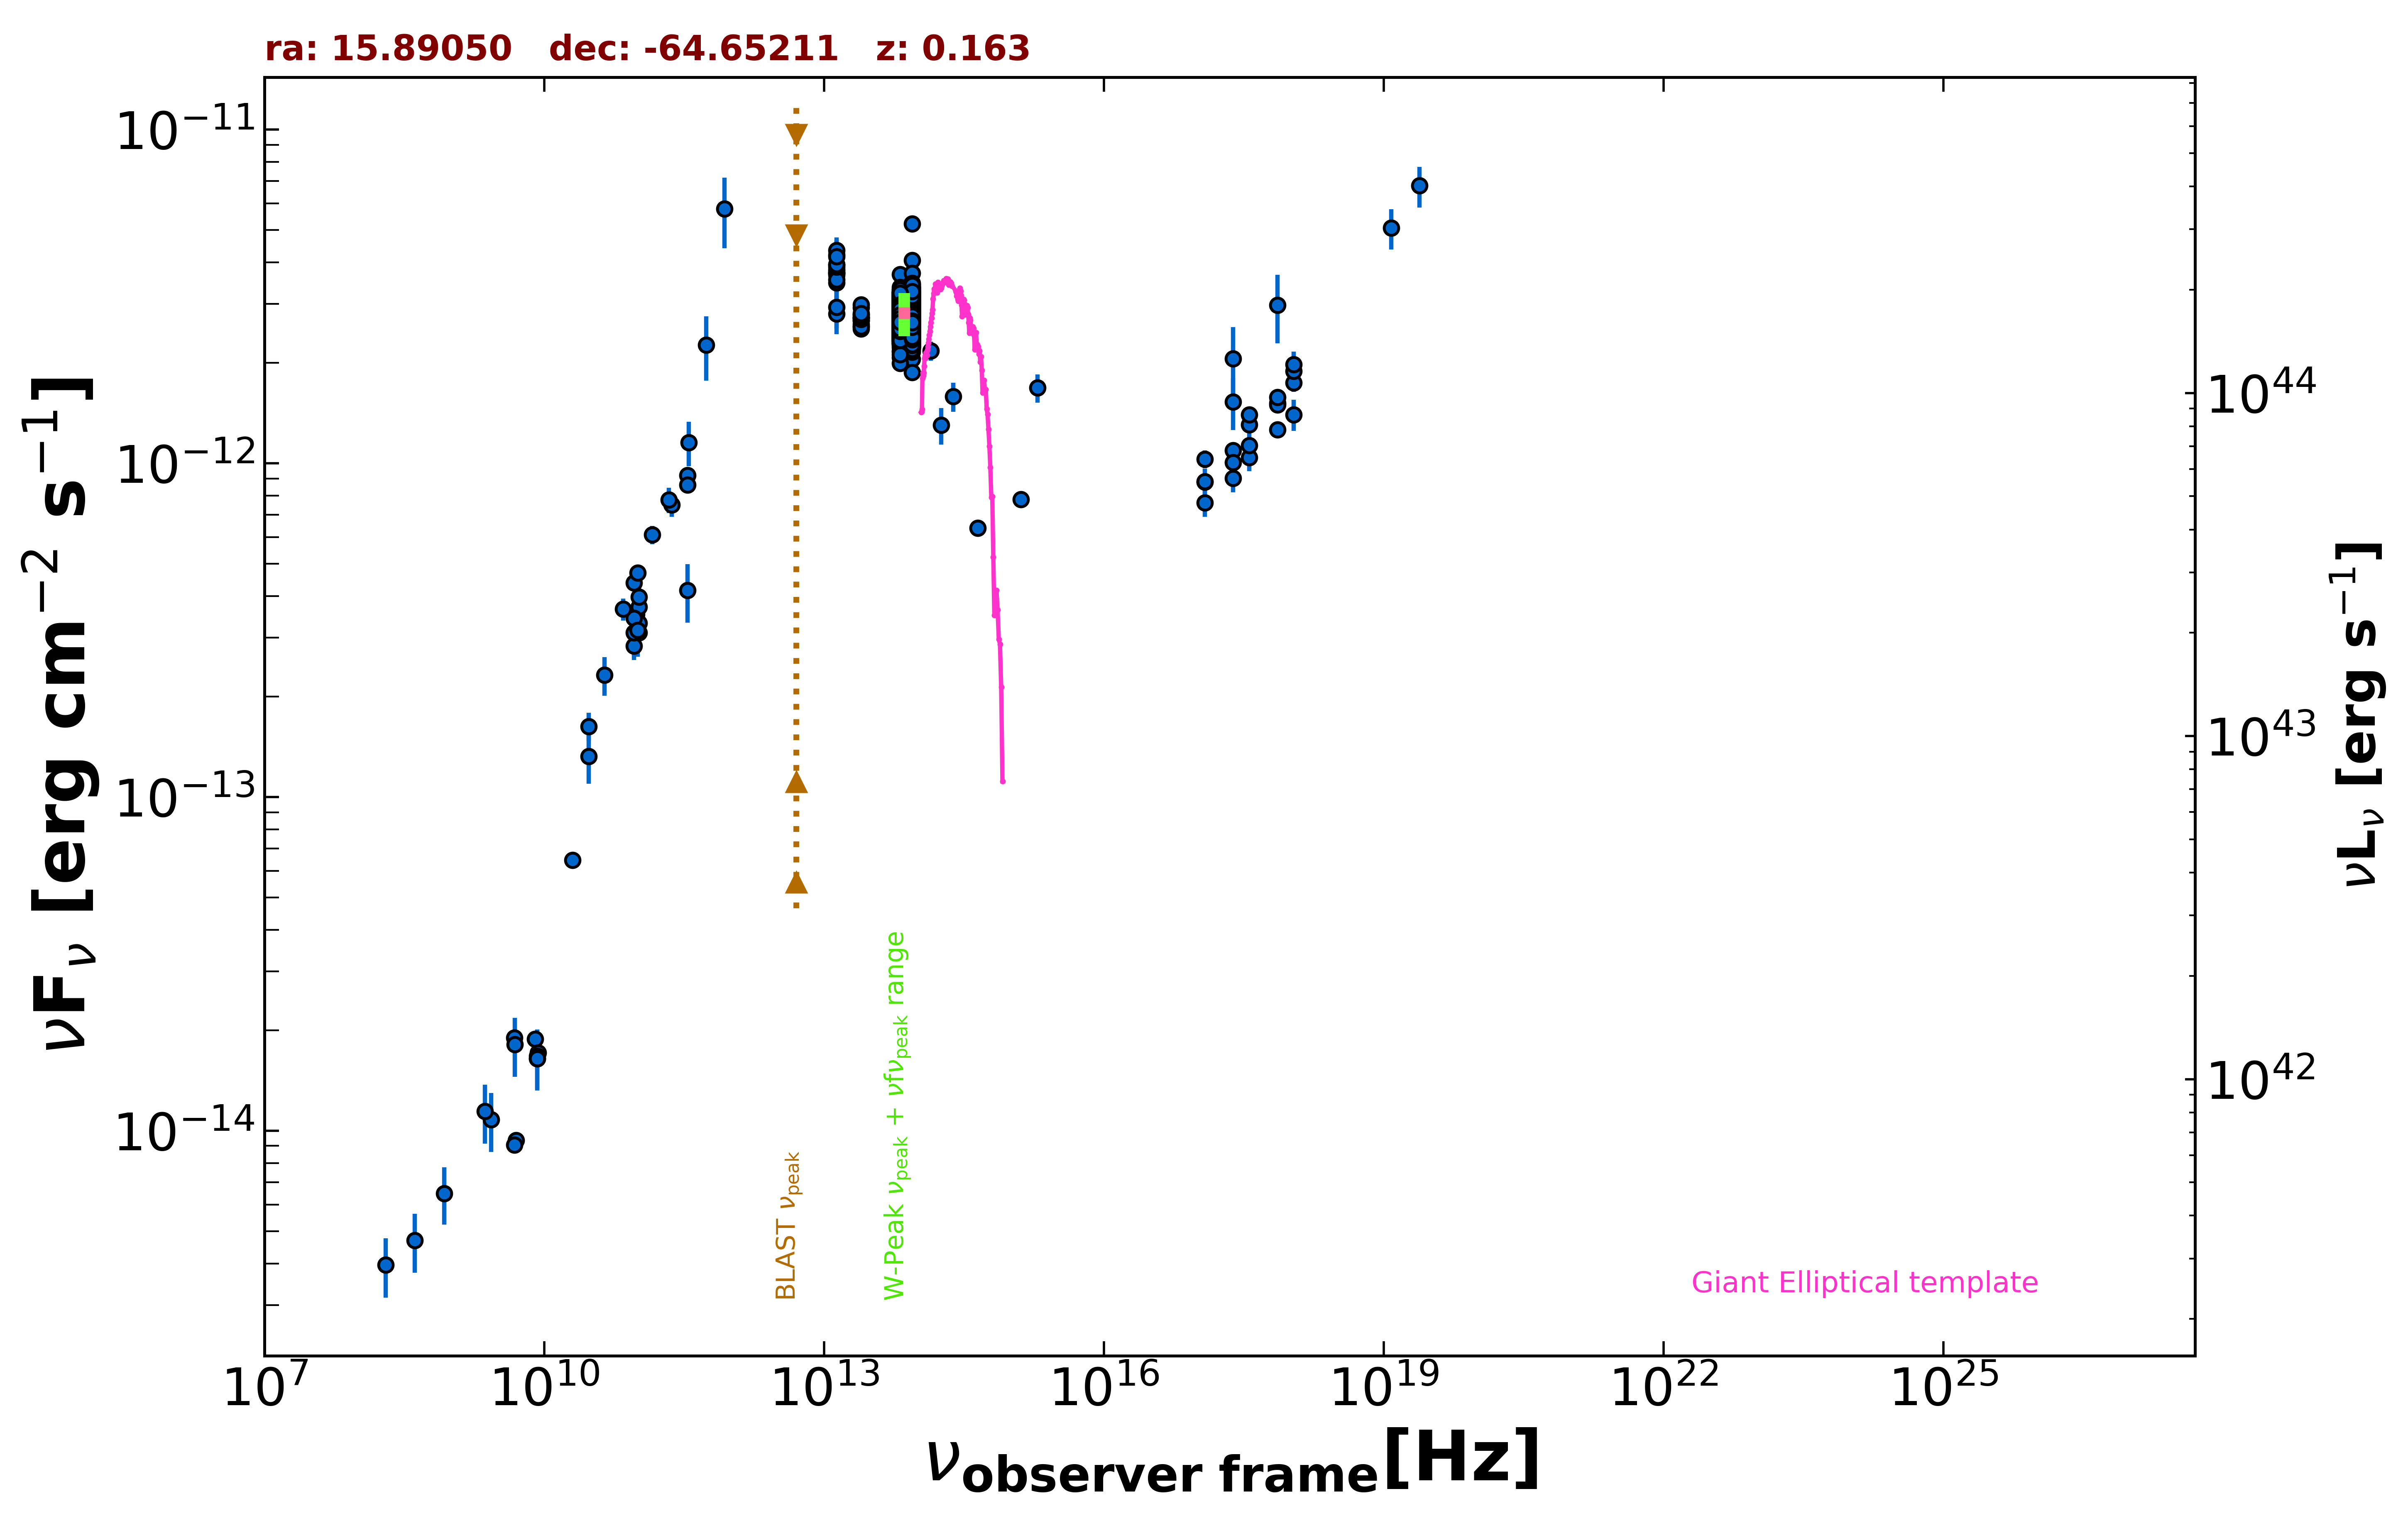

The table this chart was drawn from, first rows:
freq., flux, err_flux, MJD_start, MJD_end, flag, catalog, reference
2.418e+17, 2.056e-12, 5.010e-13, 55000, 55000, , XMMSL2, Saxton et al. 2008  A&A  480  611
7.253e+17, 2.977e-12, 6.930e-13, 55000, 55000, , XMMSL2, Saxton et al. 2008  A&A  480  611
2.418e+17, 1.528e-12, 2.720e-13, 55000, 55000, , RASS, Boller et al. 2016  A&A  103  1
2.418e+17, 1.091e-12, 5.800e-14, 55866, 56022, , 1OUSX, Giommi et al. in preparation
1.209e+17, 8.780e-13, 4.940e-14, 55866, 56022, , 1OUSX, Giommi et al. in preparation
3.627e+17, 1.304e-12, 6.700e-14, 55866, 56022, , 1OUSX, Giommi et al. in preparation
7.253e+17, 1.512e-12, 4.800e-14, 55866, 56022, , 1OUSX, Giommi et al. in preparation
1.088e+18, 1.743e-12, 1.070e-13, 55866, 56022, , 1OUSX, Giommi et al. in preparation
7.253e+17, 1.498e-12, 5.100e-14, 55000, 55000, , 2SXPS, Evans et al. 2020  ApJS  247  54
1.209e+17, 1.029e-12, 6.325e-14, 55000, 55000, , 2SXPS, Evans et al. 2020  ApJS  247  54
3.627e+17, 1.399e-12, 7.750e-14, 55000, 55000, , 2SXPS, Evans et al. 2020  ApJS  247  54
1.088e+18, 1.885e-12, 1.230e-13, 55000, 55000, , 2SXPS, Evans et al. 2020  ApJS  247  54
5.000e+09, 9.350e-15, 4.500e-16, 55000, 55000, , AT20G, Murphy et al. 2010  MNRAS  402  2403
8.000e+09, 1.880e-14, 9.600e-16, 55000, 55000, , AT20G, Murphy et al. 2010  MNRAS  402  2403
2.000e+10, 6.460e-14, 3.200e-15, 55000, 55000, , AT20G, Murphy et al. 2010  MNRAS  402  2403
4.800e+09, 9.072e-15, 3.360e-16, 55000, 55000, , ATPMN, McConnell et al. 2012  MNRAS  422  1527
8.600e+09, 1.711e-14, 1.115e-15, 55000, 55000, , ATPMN, McConnell et al. 2012  MNRAS  422  1527
8.400e+09, 1.643e-14, 0.000e+00, 55000, 55000, , CRATES, Healey et al. 2007  ApJS  171  61
4.800e+09, 1.896e-14, 1.060e-15, 55000, 55000, , PMN, Griffith et al. 1993-1996  VizieR  VIII/…
9.744e+10, 3.586e-13, 3.900e-14, 56904, 56904, , ALMA, Bonato et al. 2019  MNRAS  485  1188
9.744e+10, 3.527e-13, 3.895e-14, 56910, 56910, , ALMA, Bonato et al. 2019  MNRAS  485  1188
1.035e+11, 3.105e-13, 2.950e-14, 57361, 57361, , ALMA, Bonato et al. 2019  MNRAS  485  1188
9.150e+10, 2.837e-13, 2.695e-14, 57361, 57361, , ALMA, Bonato et al. 2019  MNRAS  485  1188
1.035e+11, 3.322e-13, 3.105e-14, 57650, 57650, , ALMA, Bonato et al. 2019  MNRAS  485  1188
9.150e+10, 3.102e-13, 2.930e-14, 57650, 57650, , ALMA, Bonato et al. 2019  MNRAS  485  1188
3.435e+11, 4.156e-13, 8.245e-14, 57650, 57650, , ALMA, Bonato et al. 2019  MNRAS  485  1188
1.035e+11, 3.705e-13, 1.865e-14, 57700, 57700, , ALMA, Bonato et al. 2019  MNRAS  485  1188
9.150e+10, 3.431e-13, 1.740e-14, 57700, 57700, , ALMA, Bonato et al. 2019  MNRAS  485  1188
3.435e+11, 9.206e-13, 4.465e-14, 57700, 57700, , ALMA, Bonato et al. 2019  MNRAS  485  1188
3.435e+11, 8.622e-13, 4.330e-14, 57716, 57716, , ALMA, Bonato et al. 2019  MNRAS  485  1188
1.035e+11, 3.974e-13, 2.485e-14, 58189, 58189, , ALMA, Bonato et al. 2019  MNRAS  485  1188
9.150e+10, 4.383e-13, 2.195e-14, 58190, 58190, , ALMA, Bonato et al. 2019  MNRAS  485  1188
2.330e+11, 7.503e-13, 6.055e-14, 58197, 58197, , ALMA, Bonato et al. 2019  MNRAS  485  1188
1.000e+11, 3.163e-13, 5.320e-14, 55000, 55000, , PCCS2100, GHz The Planck Collaboration 2018  A&A  …
3.000e+10, 1.322e-13, 2.270e-14, 55000, 55000, , PCCS2, 30 GHz The Planck Collaboration 2018  A&…
3.000e+10, 1.628e-13, 1.580e-14, 55000, 55000, , PCNT, The Planck Collaboration 2018  A&A  619 …
4.400e+10, 2.317e-13, 3.095e-14, 55000, 55000, , PCNT, The Planck Collaboration 2018  A&A  619 …
7.000e+10, 3.653e-13, 2.765e-14, 55000, 55000, , PCNT, The Planck Collaboration 2018  A&A  619 …
1.000e+11, 4.697e-13, 2.405e-14, 55000, 55000, , PCNT, The Planck Collaboration 2018  A&A  619 …
1.430e+11, 6.106e-13, 3.815e-14, 55000, 55000, , PCNT, The Planck Collaboration 2018  A&A  619 …
2.170e+11, 7.763e-13, 6.800e-14, 55000, 55000, , PCNT, The Planck Collaboration 2018  A&A  619 …
3.530e+11, 1.154e-12, 1.755e-13, 55000, 55000, , PCNT, The Planck Collaboration 2018  A&A  619 …
5.450e+11, 2.260e-12, 4.940e-13, 55000, 55000, , PCNT, The Planck Collaboration 2018  A&A  619 …
8.570e+11, 5.789e-12, 1.386e-12, 55000, 55000, , PCNT, The Planck Collaboration 2018  A&A  619 …
1.389e+14, 2.170e-12, 1.400e-13, 55000, 55000, , 2MASS, Skrutskie et al. 2006  AJ  131  1163
1.804e+14, 1.300e-12, 1.625e-13, 55000, 55000, , 2MASS, Skrutskie et al. 2006  AJ  131  1163
2.427e+14, 1.585e-12, 1.580e-13, 55000, 55000, , 2MASS, Skrutskie et al. 2006  AJ  131  1163
8.817e+13, 2.234e-12, 4.500e-15, 55000, 55000, , UNWISE, Schlafly et al. 2019  ApJS  240  30
6.517e+13, 2.685e-12, 6.500e-15, 55000, 55000, , UNWISE, Schlafly et al. 2019  ApJS  240  30
8.817e+13, 2.623e-12, 5.600e-14, 55000, 55000, , WISE, Wright et al. 2010  AJ  140  1868
6.517e+13, 2.736e-12, 5.000e-14, 55000, 55000, , WISE, Wright et al. 2010  AJ  140  1868
2.498e+13, 2.724e-12, 6.250e-14, 55000, 55000, , WISE, Wright et al. 2010  AJ  140  1868
1.363e+13, 3.705e-12, 1.635e-13, 55000, 55000, , WISE, Wright et al. 2010  AJ  140  1868
8.817e+13, 2.491e-12, 6.450e-14, 56979, 56979, , NEOWISE, Mainzer et al. 2014  ApJ  792  30
6.517e+13, 3.038e-12, 7.000e-14, 56979, 56979, , NEOWISE, Mainzer et al. 2014  ApJ  792  30
8.817e+13, 2.914e-12, 6.450e-14, 56979, 56979, , NEOWISE, Mainzer et al. 2014  ApJ  792  30
6.517e+13, 2.994e-12, 7.200e-14, 56979, 56979, , NEOWISE, Mainzer et al. 2014  ApJ  792  30
8.817e+13, 2.979e-12, 7.150e-14, 56979, 56979, , NEOWISE, Mainzer et al. 2014  ApJ  792  30
6.517e+13, 2.945e-12, 8.100e-14, 56979, 56979, , NEOWISE, Mainzer et al. 2014  ApJ  792  30
8.817e+13, 3.189e-12, 7.050e-14, 56979, 56979, , NEOWISE, Mainzer et al. 2014  ApJ  792  30
... 963 more rows
